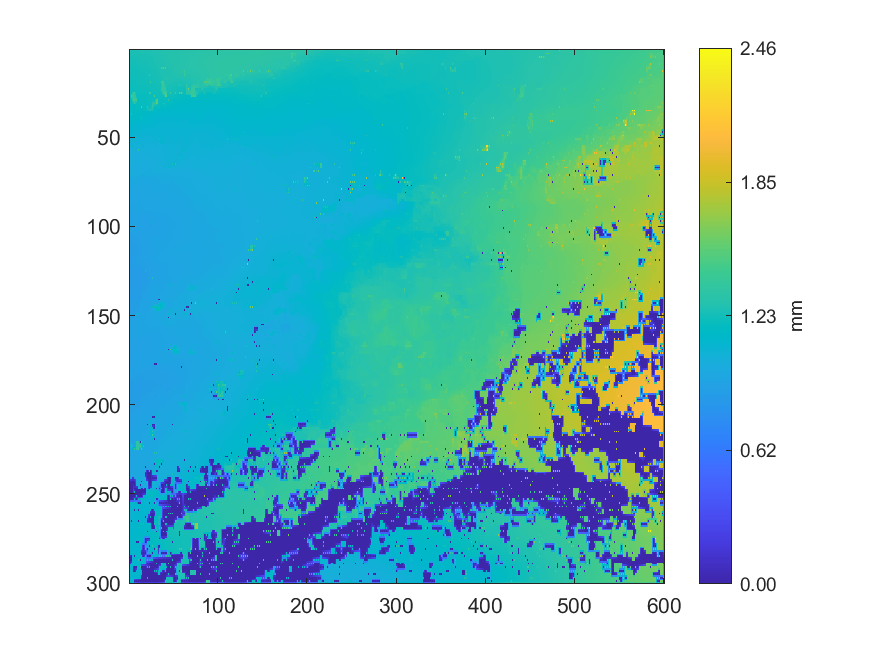

Data behind this chart, as committed beside it:
1.26473508754111, 1.26420332158932, 1.26675401537646, 1.26255360457317, 1.26653823859958, 1.2564340928993, 1.25930605512619, 1.25661886453433, 1.26631707778431, 1.26257173591961, 1.2637066907336, 1.26237951769869, 1.2675394716048, 1.26517648857106, 1.26648140118494, 1.26425642681453, 1.2644954314789, 1.26469203525526, 1.26724639266268, 1.26675869989166, 1.26897233788329, 1.26762351326196, 1.26890441293335, 1.26819151369893
1.263, 1.262, 1.259, 1.257, 1.254, 1.254, 1.255, 1.255, 1.255, 1.258, 1.259, 1.259, 1.26, 1.261, 1.262, 1.262, 1.262, 1.262, 1.263, 1.264, 1.265, 1.265, 1.265, 1.266
1.251, 1.251, 1.252, 1.252, 1.251, 1.251, 1.252, 1.252, 1.253, 1.254, 1.255, 1.256, 1.258, 1.258, 1.259, 1.259, 1.259, 1.259, 1.26, 1.261, 1.262, 1.262, 1.262, 1.263
1.251, 1.251, 1.251, 1.249, 1.249, 1.249, 1.249, 1.25, 1.251, 1.252, 1.253, 1.254, 1.254, 1.256, 1.256, 1.256, 1.256, 1.257, 1.257, 1.258, 1.259, 1.259, 1.259, 1.26
1.241, 1.242, 1.243, 1.245, 1.246, 1.246, 1.246, 1.247, 1.248, 1.249, 1.25, 1.251, 1.252, 1.253, 1.254, 1.254, 1.254, 1.254, 1.254, 1.255, 1.255, 1.256, 1.256, 1.257
1.24, 1.241, 1.241, 1.242, 1.243, 1.243, 1.244, 1.245, 1.245, 1.246, 1.247, 1.248, 1.249, 1.25, 1.251, 1.251, 1.252, 1.252, 1.252, 1.253, 1.254, 1.254, 1.255, 1.255
1.239, 1.239, 1.24, 1.24, 1.24, 1.241, 1.242, 1.242, 1.243, 1.243, 1.244, 1.245, 1.247, 1.247, 1.249, 1.249, 1.25, 1.25, 1.251, 1.251, 1.252, 1.253, 1.253, 1.254
1.236, 1.237, 1.237, 1.238, 1.238, 1.239, 1.239, 1.24, 1.24, 1.241, 1.242, 1.243, 1.244, 1.245, 1.246, 1.247, 1.247, 1.248, 1.248, 1.249, 1.25, 1.25, 1.251, 1.252
1.234, 1.234, 1.235, 1.235, 1.236, 1.236, 1.237, 1.237, 1.239, 1.239, 1.241, 1.24, 1.241, 1.242, 1.244, 1.244, 1.246, 1.246, 1.247, 1.247, 1.247, 1.248, 1.249, 1.25
1.232, 1.232, 1.232, 1.233, 1.233, 1.234, 1.234, 1.235, 1.235, 1.236, 1.237, 1.238, 1.239, 1.24, 1.241, 1.242, 1.242, 1.243, 1.243, 1.244, 1.244, 1.245, 1.246, 1.248
1.229, 1.23, 1.23, 1.23, 1.231, 1.231, 1.233, 1.232, 1.233, 1.233, 1.234, 1.235, 1.237, 1.238, 1.24, 1.239, 1.24, 1.24, 1.241, 1.241, 1.241, 1.242, 1.244, 1.245
1.227, 1.228, 1.228, 1.229, 1.229, 1.23, 1.23, 1.231, 1.23, 1.231, 1.232, 1.233, 1.234, 1.235, 1.236, 1.237, 1.237, 1.237, 1.238, 1.238, 1.239, 1.24, 1.241, 1.243
1.225, 1.226, 1.226, 1.227, 1.228, 1.228, 1.228, 1.228, 1.229, 1.229, 1.23, 1.23, 1.232, 1.232, 1.233, 1.233, 1.234, 1.235, 1.235, 1.236, 1.237, 1.238, 1.239, 1.241
1.224, 1.224, 1.225, 1.226, 1.226, 1.227, 1.227, 1.227, 1.227, 1.228, 1.227, 1.229, 1.229, 1.23, 1.23, 1.231, 1.232, 1.233, 1.233, 1.234, 1.235, 1.236, 1.238, 1.239
1.222, 1.222, 1.224, 1.224, 1.226, 1.225, 1.227, 1.225, 1.226, 1.225, 1.225, 1.226, 1.226, 1.227, 1.228, 1.229, 1.23, 1.23, 1.231, 1.232, 1.233, 1.234, 1.429, 1.238
1.22, 1.22, 1.22, 1.222, 1.223, 1.224, 1.224, 1.224, 1.224, 1.225, 1.224, 1.225, 1.226, 1.227, 1.227, 1.228, 1.228, 1.229, 1.23, 1.231, 1.232, 1.233, 1.234, 1.236
1.217, 1.217, 1.218, 1.219, 1.221, 1.221, 1.222, 1.222, 1.223, 1.223, 1.224, 1.224, 1.226, 1.226, 1.227, 1.226, 1.227, 1.228, 1.229, 1.23, 1.231, 1.231, 1.232, 1.234
1.215, 1.216, 1.216, 1.218, 1.219, 1.22, 1.22, 1.222, 1.222, 1.223, 1.223, 1.224, 1.224, 1.225, 1.225, 1.225, 1.225, 1.226, 1.227, 1.228, 1.229, 1.23, 1.231, 1.232
1.214, 1.214, 1.215, 1.216, 1.217, 1.218, 1.219, 1.22, 1.223, 1.222, 1.224, 1.223, 1.225, 1.224, 1.224, 1.224, 1.224, 1.225, 1.226, 1.226, 1.227, 1.228, 1.229, 1.23
1.212, 1.213, 1.214, 1.215, 1.215, 1.217, 1.217, 1.219, 1.22, 1.221, 1.222, 1.223, 1.223, 1.223, 1.223, 1.222, 1.222, 1.223, 1.223, 1.224, 1.225, 1.226, 1.227, 1.227
1.209, 1.211, 1.212, 1.213, 1.214, 1.215, 1.216, 1.217, 1.22, 1.22, 1.222, 1.221, 1.223, 1.222, 1.222, 1.221, 1.22, 1.22, 1.221, 1.221, 1.222, 1.223, 1.225, 1.225
1.208, 1.209, 1.21, 1.212, 1.213, 1.214, 1.215, 1.216, 1.218, 1.218, 1.219, 1.219, 1.22, 1.22, 1.22, 1.219, 1.219, 1.219, 1.218, 1.219, 1.219, 1.22, 1.221, 1.223
1.207, 1.207, 1.208, 1.21, 1.211, 1.213, 1.213, 1.215, 1.217, 1.217, 1.216, 1.217, 1.219, 1.218, 1.219, 1.218, 1.218, 1.217, 1.216, 1.216, 1.216, 1.217, 1.218, 1.22
1.206, 1.205, 1.205, 1.211, 1.212, 1.213, 1.214, 1.215, 1.216, 1.216, 1.215, 1.214, 1.213, 1.214, 1.213, 1.214, 1.214, 1.214, 1.213, 1.213, 1.213, 1.213, 1.219, 1.22
1.2, 1.202, 1.201, 1.293, 1.399, 1.399, 1.398, 1.274, 1.204, 1.204, 1.206, 1.209, 1.211, 1.212, 1.211, 1.211, 1.208, 1.208, 1.208, 1.209, 1.209, 1.21, 1.467, 1.31
1.201, 1.201, 1.296, 1.334, 1.4, 1.4, 1.391, 1.302, 1.203, 1.202, 1.204, 1.203, 1.202, 1.202, 1.202, 1.203, 1.205, 1.205, 1.207, 1.206, 1.207, 1.207, 1.207, 1.208
1.193, 1.2, 1.473, 1.373, 1.572, 1.407, 1.38, 1.329, 1.199, 1.199, 1.198, 1.198, 1.198, 1.198, 1.198, 1.199, 1.198, 1.201, 1.2, 1.203, 1.204, 1.206, 1.206, 1.207
1.196, 1.198, 1.29, 1.328, 1.438, 1.421, 1.402, 1.357, 1.275, 1.197, 1.197, 1.196, 1.196, 1.196, 1.197, 1.198, 1.198, 1.199, 1.2, 1.202, 1.203, 1.205, 1.206, 1.206
1.184, 1.183, 1.184, 1.289, 1.467, 1.443, 1.46, 1.389, 1.458, 1.195, 1.191, 1.193, 1.193, 1.195, 1.195, 1.197, 1.197, 1.198, 1.199, 1.201, 1.203, 1.204, 1.205, 1.205
1.182, 1.182, 1.182, 1.245, 1.271, 1.297, 1.317, 1.291, 1.259, 1.193, 1.192, 1.193, 1.194, 1.195, 1.195, 1.196, 1.197, 1.198, 1.199, 1.201, 1.202, 1.204, 1.205, 1.205
1.181, 1.181, 1.181, 1.181, 1.183, 1.259, 1.368, 1.256, 1.188, 1.189, 1.19, 1.192, 1.194, 1.194, 1.195, 1.196, 1.197, 1.198, 1.2, 1.2, 1.202, 1.204, 1.205, 1.205
1.18, 1.179, 1.18, 1.18, 1.181, 1.181, 1.182, 1.184, 1.186, 1.187, 1.189, 1.19, 1.192, 1.193, 1.195, 1.195, 1.195, 1.196, 1.197, 1.197, 1.203, 1.204, 1.206, 1.209
1.176, 1.177, 1.177, 1.179, 1.179, 1.18, 1.182, 1.183, 1.184, 1.186, 1.187, 1.188, 1.189, 1.191, 1.516, 1.194, 1.193, 1.194, 1.193, 1.195, 1.375, 1.215, 1.188, 1.212
1.176, 1.176, 1.177, 1.178, 1.178, 1.18, 1.181, 1.182, 1.183, 1.184, 1.184, 1.186, 1.186, 1.186, 1.187, 1.189, 1.191, 1.193, 1.193, 1.194, 1.243, 1.246, 1.251, 1.255
1.171, 1.174, 1.177, 1.177, 1.177, 1.179, 1.179, 1.181, 1.182, 1.182, 1.18, 1.18, 1.179, 1.179, 1.18, 1.181, 1.182, 1.182, 1.183, 1.188, 1.239, 1.243, 1.265, 1.256
1.173, 1.173, 1.176, 1.177, 1.177, 1.178, 1.178, 1.177, 1.176, 1.175, 1.174, 1.173, 1.171, 1.17, 1.167, 1.164, 1.161, 1.158, 1.156, 1.152, 1.148, 1.145, 1.144, 1.143
1.166, 1.17, 1.261, 1.166, 1.16, 1.159, 1.16, 1.16, 1.161, 1.16, 1.161, 1.158, 1.157, 1.156, 1.156, 1.156, 1.157, 1.159, 1.159, 1.153, 1.148, 1.146, 1.144, 1.141
1.166, 1.165, 1.164, 1.162, 1.16, 1.158, 1.158, 1.159, 1.16, 1.16, 1.159, 1.157, 1.157, 1.156, 1.156, 1.155, 1.153, 1.151, 1.15, 1.148, 1.145, 1.143, 1.141, 1.138
1.155, 1.155, 1.155, 1.155, 1.155, 1.156, 1.156, 1.154, 1.152, 1.152, 1.152, 1.154, 1.188, 1.175, 1.233, 1.149, 1.145, 1.144, 1.143, 1.136, 1.131, 1.123, 1.12, 1.119
1.155, 1.155, 1.155, 1.155, 1.154, 1.153, 1.15, 1.147, 1.144, 1.141, 1.138, 1.136, 1.134, 1.132, 1.13, 1.129, 1.128, 1.127, 1.125, 1.123, 1.122, 1.12, 1.119, 1.118
1.135, 1.134, 1.135, 1.134, 1.133, 1.132, 1.132, 1.131, 1.131, 1.124, 1.118, 1.118, 1.117, 1.123, 1.128, 1.128, 1.128, 1.127, 1.125, 1.123, 1.122, 1.118, 1.114, 1.112
1.134, 1.134, 1.132, 1.13, 1.128, 1.127, 1.126, 1.125, 1.124, 1.122, 1.12, 1.118, 1.117, 1.116, 1.114, 1.113, 1.112, 1.111, 1.11, 1.109, 1.109, 1.11, 1.111, 1.11
1.123, 1.123, 1.123, 1.115, 1.1, 1.102, 1.103, 1.102, 1.102, 1.102, 1.102, 1.102, 1.103, 1.109, 1.114, 1.113, 1.111, 1.11, 1.11, 1.109, 1.109, 1.109, 1.11, 1.11
1.118, 1.113, 1.11, 1.106, 1.101, 1.101, 1.102, 1.101, 1.101, 1.101, 1.101, 1.101, 1.101, 1.1, 1.099, 1.099, 1.099, 1.099, 1.099, 1.099, 1.1, 1.101, 1.101, 1.101
1.103, 1.101, 1.101, 1.1, 1.101, 1.1, 1.101, 1.1, 1.101, 1.101, 1.1, 1.1, 1.099, 1.099, 1.099, 1.097, 1.095, 1.095, 1.094, 1.095, 1.094, 1.094, 1.093, 1.091
1.102, 1.1, 1.099, 1.099, 1.099, 1.099, 1.099, 1.098, 1.096, 1.097, 1.096, 1.096, 1.094, 1.093, 1.092, 1.091, 1.09, 1.089, 1.088, 1.087, 1.087, 1.086, 1.086, 1.086
1.097, 1.098, 1.097, 1.098, 1.098, 1.097, 1.092, 1.093, 1.092, 1.089, 1.085, 1.085, 1.084, 1.085, 1.084, 1.084, 1.084, 1.084, 1.084, 1.081, 1.077, 1.079, 1.082, 1.082
1.096, 1.096, 1.095, 1.094, 1.092, 1.089, 1.087, 1.086, 1.086, 1.085, 1.085, 1.084, 1.083, 1.081, 1.079, 1.077, 1.076, 1.075, 1.075, 1.075, 1.076, 1.078, 1.078, 1.079
1.083, 1.082, 1.081, 1.081, 1.081, 1.081, 1.081, 1.077, 1.074, 1.072, 1.072, 1.073, 1.074, 1.073, 1.073, 1.072, 1.07, 1.071, 1.072, 1.073, 1.073, 1.07, 1.068, 1.072
1.082, 1.082, 1.081, 1.079, 1.077, 1.076, 1.074, 1.073, 1.072, 1.07, 1.069, 1.068, 1.068, 1.068, 1.068, 1.068, 1.068, 1.066, 1.065, 1.064, 1.063, 1.064, 1.065, 1.065
1.068, 1.066, 1.066, 1.064, 1.063, 1.063, 1.064, 1.064, 1.065, 1.065, 1.066, 1.061, 1.059, 1.058, 1.058, 1.058, 1.06, 1.06, 1.062, 1.062, 1.063, 1.063, 1.062, 1.064
1.067, 1.066, 1.064, 1.063, 1.062, 1.062, 1.062, 1.063, 1.063, 1.063, 1.061, 1.059, 1.058, 1.057, 1.056, 1.056, 1.058, 1.058, 1.058, 1.059, 1.059, 1.061, 1.062, 1.063
1.057, 1.058, 1.058, 1.06, 1.06, 1.061, 1.061, 1.062, 1.063, 1.061, 1.058, 1.058, 1.057, 1.055, 1.053, 1.053, 1.05, 1.051, 1.052, 1.052, 1.053, 1.052, 1.05, 1.051
1.058, 1.059, 1.059, 1.06, 1.06, 1.061, 1.061, 1.062, 1.062, 1.062, 1.06, 1.059, 1.057, 1.054, 1.053, 1.053, 1.051, 1.05, 1.051, 1.051, 1.051, 1.051, 1.05, 1.05
1.043, 1.048, 1.127, 1.098, 1.128, 1.043, 1.039, 1.041, 1.043, 1.043, 1.043, 1.043, 1.045, 1.05, 1.164, 1.075, 1.1, 1.047, 1.044, 1.042, 1.041, 1.039, 1.04, 1.039
1.043, 1.043, 1.043, 1.043, 1.043, 1.042, 1.041, 1.042, 1.043, 1.043, 1.043, 1.042, 1.043, 1.043, 1.043, 1.043, 1.041, 1.04, 1.038, 1.037, 1.037, 1.037, 1.038, 1.038
1.025, 1.025, 1.026, 1.023, 1.022, 1.023, 1.024, 1.024, 1.025, 1.031, 1.366, 1.038, 1.035, 1.034, 1.032, 1.029, 1.027, 1.028, 1.031, 1.032, 1.034, 1.033, 1.032, 1.032
1.023, 1.023, 1.023, 1.022, 1.022, 1.022, 1.022, 1.022, 1.022, 1.021, 1.021, 1.022, 1.022, 1.023, 1.024, 1.026, 1.026, 1.027, 1.028, 1.027, 1.028, 1.029, 1.029, 1.03
1.021, 1.021, 1.022, 1.021, 1.022, 1.021, 1.021, 1.021, 1.021, 1.019, 1.018, 1.017, 1.018, 1.017, 1.017, 1.019, 1.025, 1.026, 1.026, 1.025, 1.024, 1.026, 1.026, 1.027
1.019, 1.019, 1.019, 1.019, 1.019, 1.019, 1.019, 1.019, 1.018, 1.017, 1.016, 1.016, 1.016, 1.015, 1.015, 1.016, 1.017, 1.018, 1.02, 1.021, 1.022, 1.023, 1.024, 1.025
1.018, 1.017, 1.016, 1.016, 1.017, 1.016, 1.017, 1.016, 1.017, 1.015, 1.015, 1.014, 1.014, 1.013, 1.013, 1.013, 1.013, 1.014, 1.015, 1.018, 1.021, 1.021, 1.023, 1.023
... 239 more rows
